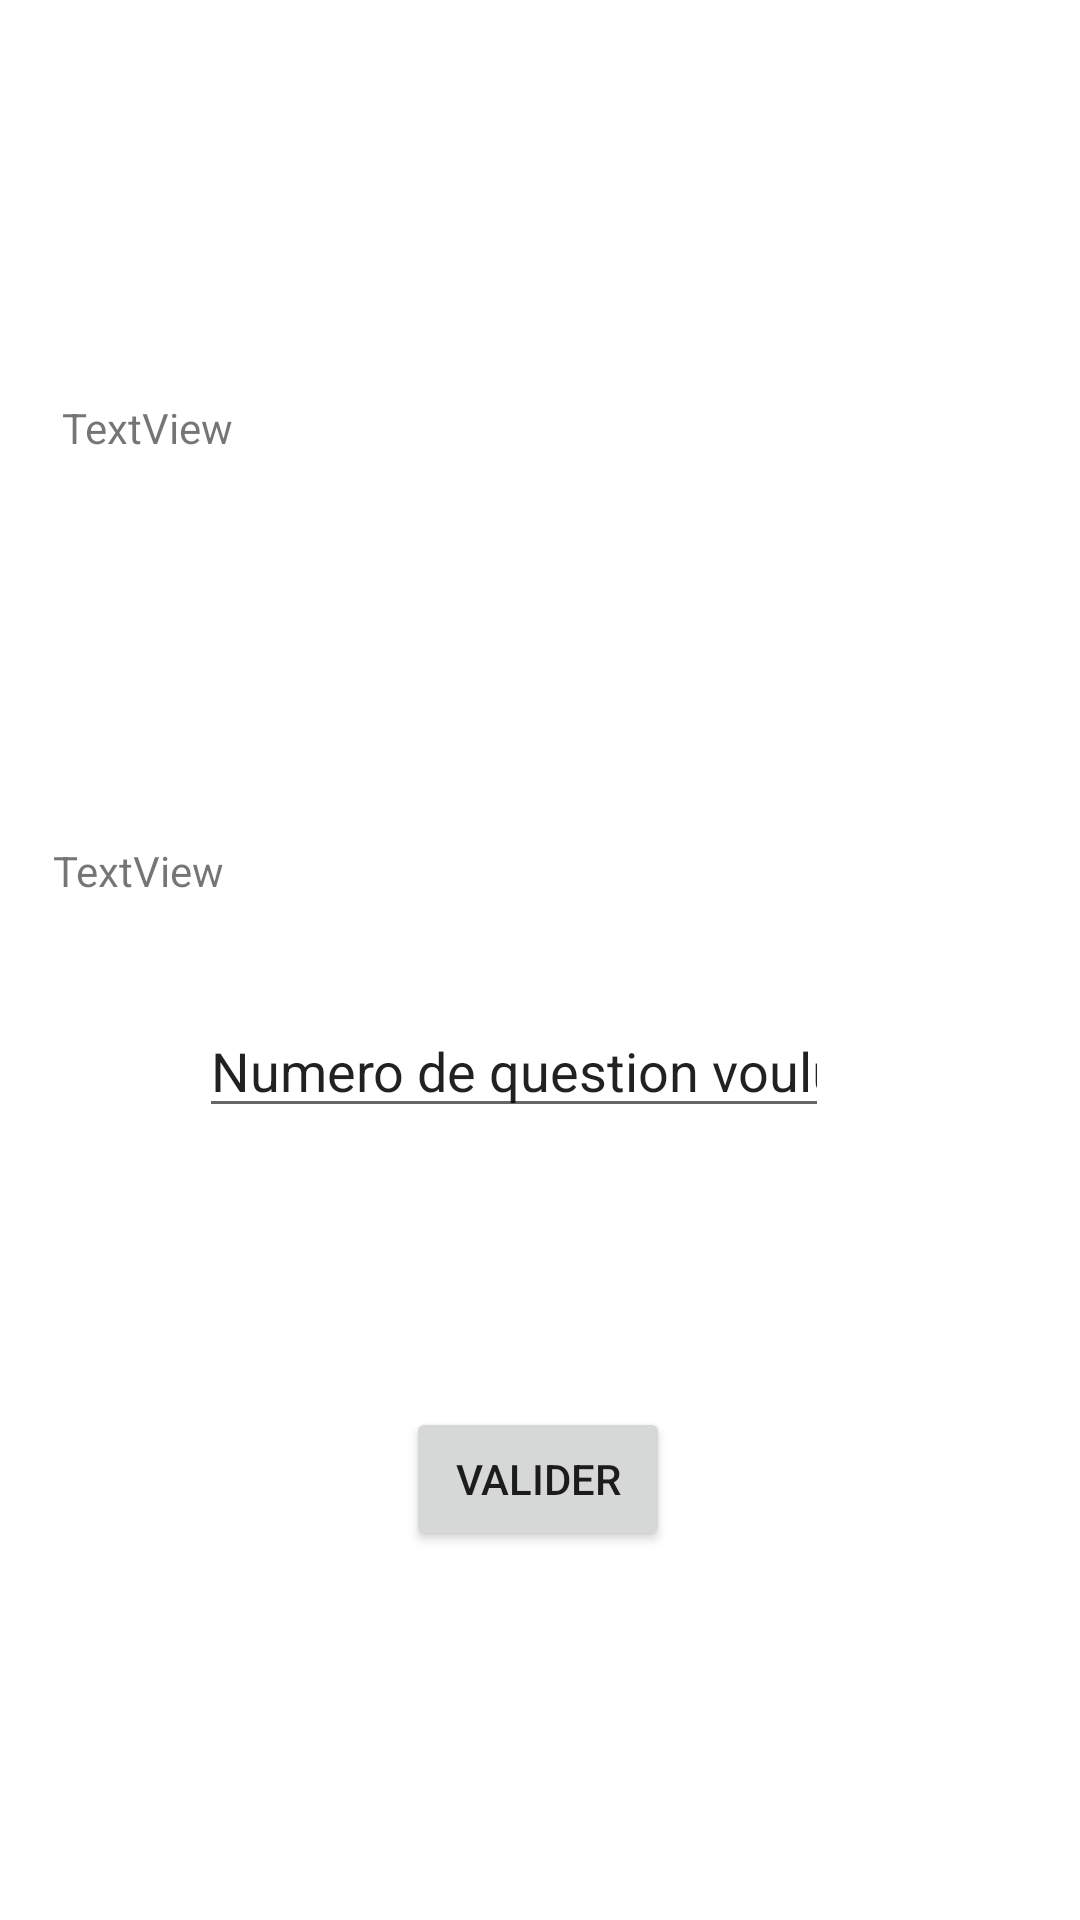

Here is an Android app screen rendered from its layout file. Give the layout XML and the strings, colors and styles it references.
<!-- AndroidManifest.xml: application theme Theme.Keskheu -->
<!-- res/layout/fragment_slideshow.xml -->
<?xml version="1.0" encoding="utf-8"?>

<androidx.constraintlayout.widget.ConstraintLayout xmlns:android="http://schemas.android.com/apk/res/android"
    xmlns:app="http://schemas.android.com/apk/res-auto"
    xmlns:tools="http://schemas.android.com/tools"
    android:layout_width="match_parent"
    android:layout_height="match_parent"
    tools:context=".ui.slideshow.SlideshowFragment">

    <TextView
        android:id="@+id/text_slideshow"
        android:layout_width="match_parent"
        android:layout_height="wrap_content"
        android:layout_marginStart="8dp"
        android:layout_marginTop="8dp"
        android:layout_marginEnd="8dp"
        android:textAlignment="center"
        android:textSize="20sp"
        app:layout_constraintBottom_toBottomOf="parent"
        app:layout_constraintEnd_toEndOf="parent"
        app:layout_constraintHorizontal_bias="0.0"
        app:layout_constraintStart_toStartOf="parent"
        app:layout_constraintTop_toTopOf="parent"
        app:layout_constraintVertical_bias="0.16" />

    <TextView
        android:id="@+id/Nbr_question"
        android:layout_width="318dp"
        android:layout_height="31dp"
        android:layout_marginBottom="476dp"
        android:text="@string/textview"
        app:layout_constraintBottom_toBottomOf="parent"
        app:layout_constraintEnd_toEndOf="parent"
        app:layout_constraintHorizontal_bias="0.494"
        app:layout_constraintStart_toStartOf="parent" />

    <TextView
        android:id="@+id/DemandeQuestion"
        android:layout_width="325dp"
        android:layout_height="27dp"
        android:layout_marginTop="108dp"
        android:text="@string/textview"
        app:layout_constraintBottom_toTopOf="@+id/EntreDemandeQuestion"
        app:layout_constraintEnd_toEndOf="parent"
        app:layout_constraintStart_toStartOf="parent"
        app:layout_constraintTop_toBottomOf="@+id/text_slideshow"
        app:layout_constraintVertical_bias="0.605" />

    <EditText
        android:id="@+id/EntreDemandeQuestion"
        android:layout_width="wrap_content"
        android:layout_height="wrap_content"
        android:layout_marginBottom="264dp"
        android:ems="10"
        android:hint="@string/EntreeUser"
        android:importantForAutofill="no"
        android:inputType="textPersonName"
        android:text="@string/EntreeDemandeQuestion"
        app:layout_constraintBottom_toBottomOf="parent"
        app:layout_constraintEnd_toEndOf="parent"
        app:layout_constraintHorizontal_bias="0.442"
        app:layout_constraintStart_toStartOf="parent" />

    <Button
        android:id="@+id/Boutton_DemandeQuestion"
        android:layout_width="wrap_content"
        android:layout_height="wrap_content"
        android:text="@string/Boutton_DemandeQuestion"
        app:layout_constraintBottom_toBottomOf="parent"
        app:layout_constraintEnd_toEndOf="parent"
        app:layout_constraintHorizontal_bias="0.498"
        app:layout_constraintStart_toStartOf="parent"
        app:layout_constraintTop_toBottomOf="@+id/DemandeQuestion"
        app:layout_constraintVertical_bias="0.567" />
</androidx.constraintlayout.widget.ConstraintLayout>
<!-- resources referenced by this layout -->
<resources>
  <string name="Boutton_DemandeQuestion">Valider</string>
  <string name="EntreeDemandeQuestion">Numero de question voulue</string>
  <string name="EntreeUser">Ecrivez votre question ici</string>
  <string name="textview">TextView</string>
  <style name="Theme.Keskheu" parent="Theme.MaterialComponents.DayNight.DarkActionBar">
          
          <item name="colorPrimary">@color/purple_500</item>
          <item name="colorPrimaryVariant">@color/purple_700</item>
          <item name="colorOnPrimary">@color/white</item>
          
          <item name="colorSecondary">@color/teal_200</item>
          <item name="colorSecondaryVariant">@color/teal_700</item>
          <item name="colorOnSecondary">@color/black</item>
          
          <item name="android:statusBarColor" tools:targetApi="l">?attr/colorPrimaryVariant</item>
          
      </style>
  <!-- not gathered from this repository: default colours our renderer supplied (Android Studio template values) -->
  <color name="purple_500">#FF6200EE</color>
  <color name="purple_700">#FF3700B3</color>
  <color name="teal_200">#FF03DAC5</color>
  <color name="teal_700">#FF018786</color>
  <color name="black">#FF000000</color>
  <color name="white">#FFFFFFFF</color>
</resources>
